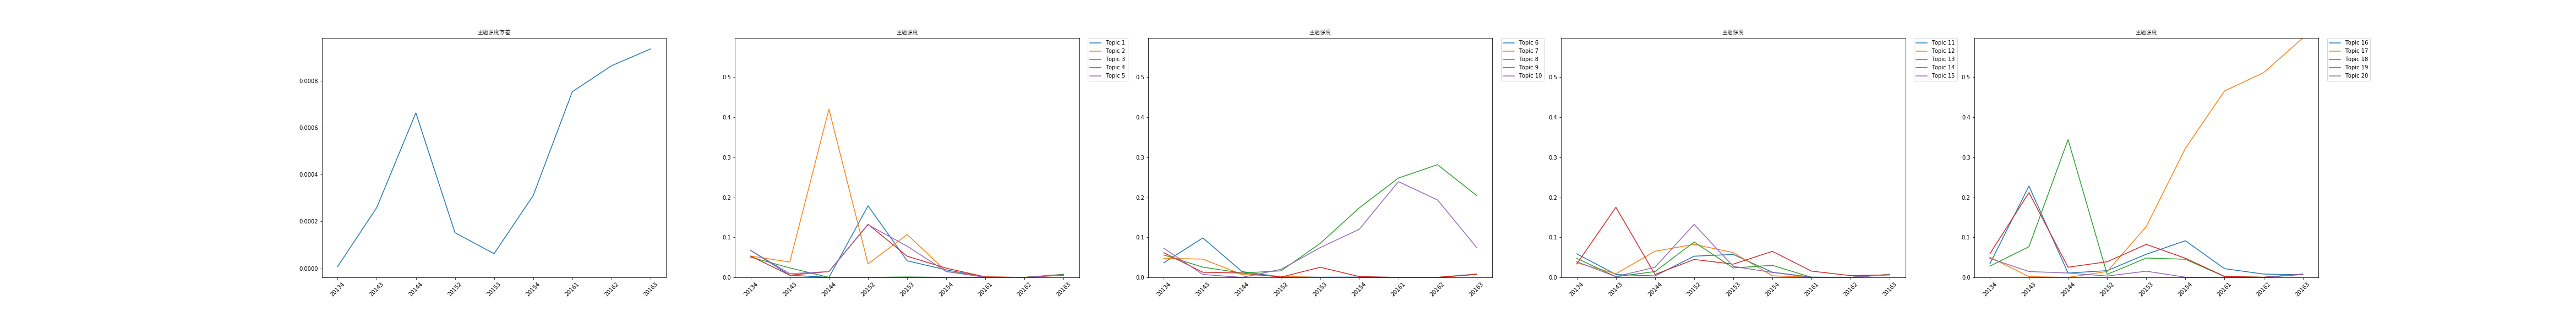

The table this chart was drawn from, first rows:
time, 0, 1, 2, 3, 4, 5, 6, 7, 8, 9, 10, 11, 12, 13, 14, 15, 16, 17, 18, 19, var
20134, 0.06723, 0.05322, 0.05042, 0.05322, 0.06723, 0.03641, 0.04762, 0.05602, 0.06162, 0.07283, 0.05882, 0.03641, 0.04762, 0.03361, 0.03922, 0.03361, 0.05042, 0.02801, 0.05882, 0.04762, 7.857632216973476e-06
20143, 0.005474, 0.03832, 0.02372, 0.005474, 0.009124, 0.09854, 0.04562, 0.02555, 0.01277, 0.007299, 0.007299, 0.009124, 0.001825, 0.1752, 0.001825, 0.2281, 0.001825, 0.07664, 0.2117, 0.0146, 0.0002595
20144, 0.0, 0.4203, 0.0, 0.01449, 0.01449, 0.01449, 0.007246, 0.01087, 0.01087, 0.0, 0.003623, 0.06522, 0.01449, 0.007246, 0.02536, 0.01087, 0.0, 0.3442, 0.02536, 0.01087, 0.0006634
20152, 0.1788, 0.03378, 0.0, 0.1327, 0.1315, 0.001126, 0.002632, 0.01629, 0.0006477, 0.02019, 0.05294, 0.08245, 0.08837, 0.04476, 0.1324, 0.01683, 0.01461, 0.007508, 0.03912, 0.003361, 0.0001519
20153, 0.04146, 0.107, 0.00105, 0.0529, 0.07799, 0.0005225, 5.061241016297196e-05, 0.08495, 0.02528, 0.07442, 0.05732, 0.06185, 0.02352, 0.03306, 0.02744, 0.05787, 0.1271, 0.04833, 0.0825, 0.01542, 6.27071819866895e-05
20154, 0.01874, 0.01508, 0.0001401, 0.02297, 0.01449, 0.0007967, 0.0, 0.1737, 0.002061, 0.1202, 0.01286, 0.003977, 0.0301, 0.06506, 0.01232, 0.09148, 0.3224, 0.04529, 0.04776, 0.0004951, 0.0003108
20161, 0.0006285, 0.001168, 5.7175528873642086e-05, 0.001263, 0.0002177, 0.0001804, 0.0, 0.2482, 0.0, 0.2392, 0.0007401, 0.0004203, 0.0001966, 0.01567, 0.0001318, 0.02177, 0.4658, 0.002038, 0.002422, 0.0, 0.0007538
20162, 0.0, 0.0, 0.0, 0.0, 0.0, 0.0, 0.0, 0.2816, 0.0, 0.1934, 0.0, 0.0, 0.0, 0.004414, 0.0, 0.008275, 0.5116, 0.0003306, 0.0004557, 0.0, 0.0008644
20163, 0.006863, 0.007499, 0.007626, 0.005465, 0.006482, 0.008388, 0.007753, 0.2044, 0.007372, 0.0747, 0.007245, 0.008007, 0.007245, 0.006101, 0.006863, 0.006609, 0.598, 0.007245, 0.008007, 0.008134, 0.0009364
